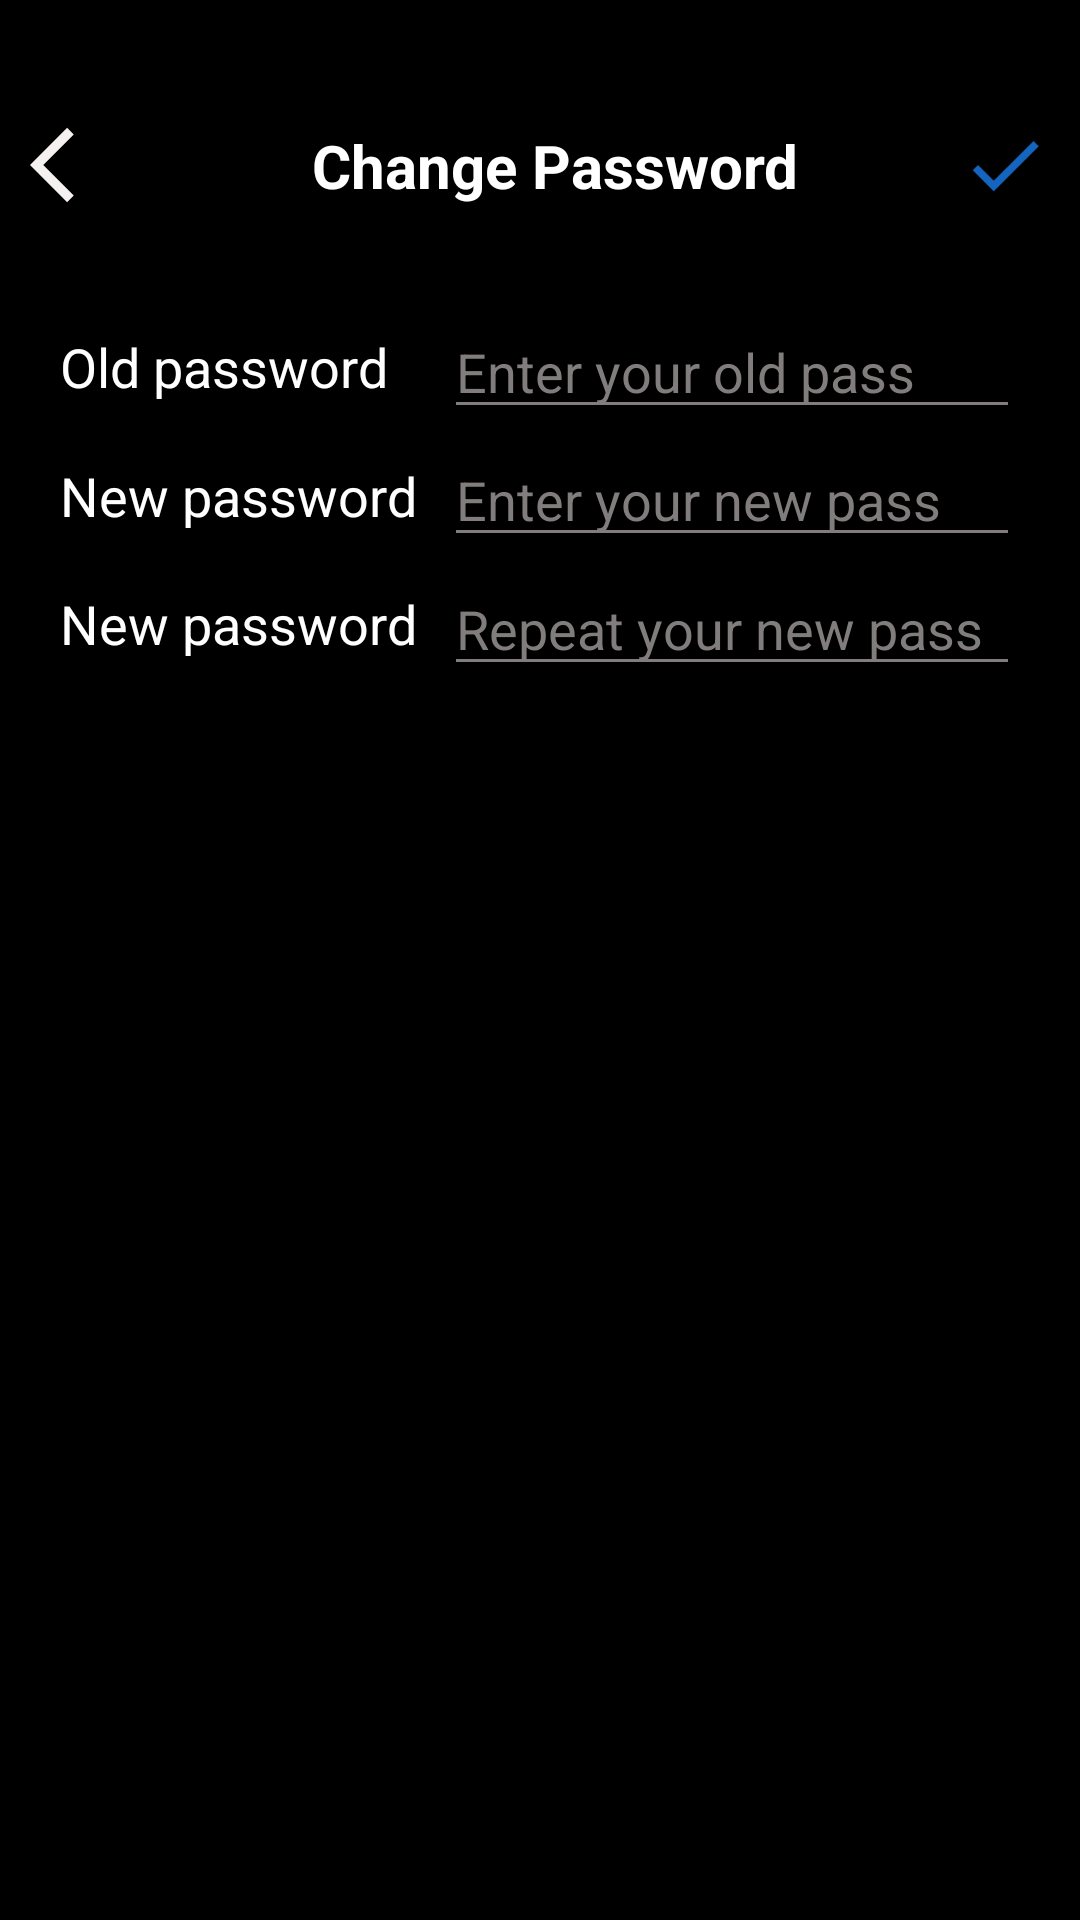

This screen was rendered from an Android layout file. Write that file and the resources it references.
<!-- AndroidManifest.xml: application theme Theme.AppInstagram -->
<!-- res/layout/fragment_change_pass.xml -->
<?xml version="1.0" encoding="utf-8"?>
<layout xmlns:android="http://schemas.android.com/apk/res/android"
    xmlns:tools="http://schemas.android.com/tools"
    xmlns:app="http://schemas.android.com/apk/res-auto"
    tools:context=".fragment.ProfileFragment">
    <FrameLayout
        android:layout_width="match_parent"
        android:layout_height="match_parent"
        android:clickable="true"
        android:focusable="true"
        android:background="@color/black"
        >
        <androidx.constraintlayout.widget.ConstraintLayout
            android:layout_width="match_parent"
            android:layout_height="match_parent">

            <androidx.constraintlayout.widget.ConstraintLayout
                android:id="@+id/cl_heading_main"
                android:layout_width="match_parent"
                android:layout_height="90dp"
                app:layout_constraintTop_toTopOf="parent"
                >

                <androidx.constraintlayout.widget.ConstraintLayout
                    android:layout_width="match_parent"
                    android:layout_height="match_parent"
                    app:layout_constraintTop_toTopOf="parent"
                    android:layout_marginTop="20dp">
                    <TextView
                        android:layout_width="wrap_content"
                        android:layout_height="wrap_content"
                        app:layout_constraintStart_toStartOf="parent"
                        app:layout_constraintEnd_toEndOf="parent"
                        app:layout_constraintBottom_toBottomOf="parent"
                        app:layout_constraintTop_toTopOf="parent"
                        android:layout_marginStart="10dp"
                        android:textSize="20sp"
                        android:textColor="@color/white"
                        android:textStyle="bold"
                        android:text="Change Password"/>

                    <ImageView
                        android:id="@+id/ic_back"
                        android:layout_width="30dp"
                        android:layout_height="match_parent"
                        app:layout_constraintTop_toTopOf="parent"
                        app:layout_constraintBottom_toBottomOf="parent"
                        app:layout_constraintStart_toStartOf="parent"
                        android:layout_marginStart="10dp"
                        android:src="@drawable/ic_back"/>

                    <ImageView
                        android:id="@+id/ic_done"
                        android:layout_width="30dp"
                        android:layout_height="match_parent"
                        app:layout_constraintTop_toTopOf="parent"
                        app:layout_constraintBottom_toBottomOf="parent"
                        app:layout_constraintEnd_toEndOf="parent"
                        android:layout_marginEnd="10dp"
                        android:src="@drawable/ic_done"
                        app:tint="@color/blue" />
                </androidx.constraintlayout.widget.ConstraintLayout>
            </androidx.constraintlayout.widget.ConstraintLayout>

            <androidx.constraintlayout.widget.ConstraintLayout
                android:layout_width="match_parent"
                android:layout_height="0dp"
                android:background="@color/black"
                app:layout_constraintBottom_toBottomOf="parent"
                app:layout_constraintEnd_toEndOf="parent"
                app:layout_constraintStart_toStartOf="parent"
                app:layout_constraintTop_toBottomOf="@+id/cl_heading_main">


                <androidx.constraintlayout.widget.ConstraintLayout
                    android:layout_width="match_parent"
                    android:layout_height="wrap_content"
                    android:layout_margin="20dp"
                    app:layout_constraintTop_toTopOf="parent">

                    <TextView
                        android:id="@+id/tv_old_pass"
                        android:layout_width="0dp"
                        android:layout_height="wrap_content"
                        android:text="Old password"
                        android:textColor="@color/white"
                        android:textSize="18sp"
                        app:layout_constraintStart_toStartOf="parent"
                        app:layout_constraintTop_toTopOf="parent"
                        app:layout_constraintWidth_percent="0.4" />

                    <EditText
                        android:id="@+id/et_old_pass"
                        android:layout_width="0dp"
                        android:layout_height="wrap_content"
                        android:text=""
                        android:textColor="@color/white"
                        android:inputType="textPassword"
                        android:backgroundTint="@color/tab_icon_tint"
                        app:layout_constraintBottom_toBottomOf="@id/tv_old_pass"
                        app:layout_constraintEnd_toEndOf="parent"
                        app:layout_constraintStart_toEndOf="@id/tv_old_pass"
                        app:layout_constraintTop_toTopOf="@id/tv_old_pass"
                        android:hint="Enter your old pass"
                        android:textColorHint="@color/gray_light"/>

                    <TextView
                        android:id="@+id/tv_new_pass"
                        android:layout_width="0dp"
                        android:layout_height="wrap_content"
                        android:layout_marginTop="10dp"
                        android:text="New password"
                        android:textColor="@color/white"
                        android:textSize="18sp"
                        app:layout_constraintStart_toStartOf="parent"
                        app:layout_constraintTop_toBottomOf="@id/et_old_pass"
                        app:layout_constraintWidth_percent="0.4" />

                    <EditText
                        android:id="@+id/et_new_pass"
                        android:layout_width="0dp"
                        android:layout_height="wrap_content"
                        android:text=""
                        android:textColor="@color/white"
                        android:backgroundTint="@color/tab_icon_tint"
                        android:inputType="textPassword"
                        app:layout_constraintBottom_toBottomOf="@id/tv_new_pass"
                        app:layout_constraintEnd_toEndOf="parent"
                        app:layout_constraintStart_toEndOf="@id/tv_new_pass"
                        app:layout_constraintTop_toTopOf="@id/tv_new_pass"
                        android:hint="Enter your new pass"
                        android:textColorHint="@color/gray_light"/>

                    <TextView
                        android:id="@+id/tv_new_pass2"
                        android:layout_width="0dp"
                        android:layout_height="wrap_content"
                        android:layout_marginTop="10dp"
                        android:text="New password"
                        android:textColor="@color/white"
                        android:textSize="18sp"
                        app:layout_constraintStart_toStartOf="parent"
                        app:layout_constraintTop_toBottomOf="@id/et_new_pass"
                        app:layout_constraintWidth_percent="0.4" />

                    <EditText
                        android:id="@+id/et_new_pass2"
                        android:layout_width="0dp"
                        android:layout_height="wrap_content"
                        android:backgroundTint="@color/tab_icon_tint"
                        android:text=""
                        android:textColor="@color/white"
                        app:layout_constraintBottom_toBottomOf="@id/tv_new_pass2"
                        app:layout_constraintEnd_toEndOf="parent"
                        app:layout_constraintStart_toEndOf="@id/tv_new_pass2"
                        app:layout_constraintTop_toTopOf="@id/tv_new_pass2"
                        android:inputType="textPassword"
                        android:hint="Repeat your new pass"
                        android:textColorHint="@color/gray_light"/>

                </androidx.constraintlayout.widget.ConstraintLayout>




            </androidx.constraintlayout.widget.ConstraintLayout>
        </androidx.constraintlayout.widget.ConstraintLayout>

    </FrameLayout>
</layout>
<!-- resources referenced by this layout -->
<resources>
  <color name="black">#FF000000</color>
  <color name="blue">#1565C0</color>
  <color name="gray_light">#817D7D</color>
  <color name="white">#FFFFFFFF</color>
  <!-- drawable ic_back (drawable) -->
  <vector xmlns:android="http://schemas.android.com/apk/res/android"
      android:width="24dp"
      android:height="24dp"
      android:autoMirrored="true"
      android:tint="#F6F1F1"
      android:viewportWidth="24"
      android:viewportHeight="24">
  
      <path
          android:fillColor="@android:color/black"
          android:pathData="M11.67,3.87L9.9,2.1 0,12l9.9,9.9 1.77,-1.77L3.54,12z" />
  
  </vector>
  <!-- drawable ic_done (drawable) -->
  <vector xmlns:android="http://schemas.android.com/apk/res/android" android:height="24dp" android:tint="#F6F1F1" android:viewportHeight="24" android:viewportWidth="24" android:width="24dp">
        
      <path android:fillColor="@android:color/white" android:pathData="M9,16.2L4.8,12l-1.4,1.4L9,19 21,7l-1.4,-1.4L9,16.2z"/>
      
  </vector>
  <style name="Theme.AppInstagram" parent="Base.Theme.AppInstagram" />
  <style name="Base.Theme.AppInstagram" parent="Theme.AppCompat.Light.NoActionBar">
          
          
      </style>
</resources>
